Run: headless pygame with SDL's dummy video driver; simulated clock (each Clock.tick advances the game by its frame time, no real sleeping); random seed 0; keys injected as events and as key.get_pressed() state; mouse plan: one left click at the window centre at the start of phase 2, then a move to the lower-right quarter at the start of phase 3; restart key R tapped at the start of phases 3 and 4.
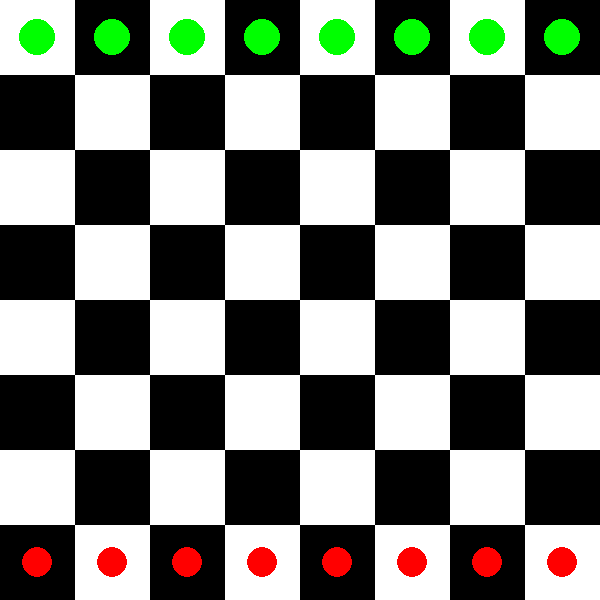
Frame 1 of 4 · flips 1–60 · no input
Frame 2 of 4 · flips 61–180 · clicked the window centre · tapped SPACE, RETURN · held RIGHT (→), D · screen unchanged from frame 1, image omitted
Frame 3 of 4 · flips 181–300 · moved the mouse to the lower-right quarter · tapped R · held DOWN (↓), S · screen unchanged from frame 2, image omitted
Frame 4 of 4 · flips 301–420 · tapped R · held LEFT (←), A, UP (↑), W · screen unchanged from frame 3, image omitted

The pygame program that drew these frames:

import pygame
import random

BOARD_SIZE = 8
SQUARE_SIZE = 75
WINDOW_SIZE = BOARD_SIZE * SQUARE_SIZE
WHITE = (255, 255, 255)
BLACK = (0, 0, 0)
GREEN = (0, 255, 0)
RED = (255, 0, 0)
GRAY = (100, 100, 100)
FPS = 30

pygame.init()

window = pygame.display.set_mode((WINDOW_SIZE, WINDOW_SIZE))
pygame.display.set_caption('Bauernschach')

pawn_types = {
    "standard": {
        "advance": 1,
        "capture": [(1, -1), (1, 1)]
    },
    "enhanced": {
        "advance": 1,
        "capture": [(1, -1), (1, 1)],
        "special": [(1, -1), (1, 1)]  
    }
}

def draw_board(window, player_pawns, ai_pawns, possible_moves=[]):
    window.fill(WHITE)
    for row in range(BOARD_SIZE):
        for col in range(BOARD_SIZE):
            rect = pygame.Rect(col * SQUARE_SIZE, row * SQUARE_SIZE, SQUARE_SIZE, SQUARE_SIZE)
            pygame.draw.rect(window, BLACK if (row + col) % 2 else WHITE, rect)
            if (row, col) in player_pawns:
                pygame.draw.circle(window, RED, rect.center, SQUARE_SIZE // 5)
            elif (row, col) in ai_pawns:
                pygame.draw.circle(window, GREEN, rect.center, SQUARE_SIZE // 4)
            if (row, col) in possible_moves:
                pygame.draw.circle(window, GRAY, rect.center, SQUARE_SIZE // 8)

def is_move_valid(move, player_pawns, ai_pawns, is_player_turn):
    row, col = move
    if not (0 <= row < BOARD_SIZE and 0 <= col < BOARD_SIZE):
        return False  
    if is_player_turn and move in player_pawns:
        return False 
    if not is_player_turn and move in ai_pawns:
        return False  
    return True

def update_state(tokens, move, won):
    if won:
        if move in tokens:
            tokens[move] += 1
        else:
            tokens[move] = 2  
    else:
        if move in tokens:
            tokens[move] -= 1  
            if tokens[move] <= 0:
                del tokens[move] 
        else:
            tokens[move] = -1

def get_possible_moves(pos, player_pawns, ai_pawns, is_player_turn):
    row, col = pos
    direction = -1 if is_player_turn else 1  # Spieler bewegt sich nach oben (-1), KI nach unten (+1)
    enemy_pawns = ai_pawns if is_player_turn else player_pawns
    moves = []
    
    if (row + direction, col) not in player_pawns and (row + direction, col) not in ai_pawns and 0 <= row + direction < BOARD_SIZE:
        moves.append((row + direction, col))
    
    if col - 1 >= 0 and (row + direction, col - 1) in enemy_pawns:
        moves.append((row + direction, col - 1))
    if col + 1 < BOARD_SIZE and (row + direction, col + 1) in enemy_pawns:
        moves.append((row + direction, col + 1))
    return moves

def make_ai_move(ai_pawns, player_pawns):
    print("pawns attempt to move")
    if ai_pawns:
        selected_pawn = random.choice(list(ai_pawns))
        possible_moves = get_possible_moves(selected_pawn, player_pawns, ai_pawns, is_player_turn=False)
        if possible_moves:
            print(f"possible moves:  {possible_moves}")
            print(f"AI selected pawn: {selected_pawn} with possible moves: {possible_moves}")
            ai_pawns.remove(selected_pawn)
            new_position = random.choice(possible_moves)
            ai_pawns.add(new_position)
            if new_position in player_pawns:
                print(f"AI captures player pawn at: {new_position}")
                player_pawns.remove(new_position)
        else:
            print("no possible moves")

def reset_game(player_pawns, ai_pawns, selected_pawn, possible_moves, is_player_turn):
    player_pawns = {(7, 2), (7, 3), (7, 4), (7, 1), (7, 0), (7, 5), (7, 6), (7, 7)}
    ai_pawns = {(0, 2), (0, 3), (0, 4), (0, 1), (0, 0), (0, 5), (0, 6), (0, 7)}
    selected_pawn = None
    possible_moves = []
    is_player_turn = True
    return player_pawns, ai_pawns, selected_pawn, possible_moves, is_player_turn





def main():
    clock = pygame.time.Clock()
    player_pawns = {(7, 2), (7, 3), (7, 4), (7, 1), (7, 0), (7, 5), (7, 6), (7, 7)}
    ai_pawns = {(0, 2), (0, 3), (0, 4), (0, 1), (0, 0), (0, 5), (0, 6), (0, 7)}
    selected_pawn = None
    possible_moves = []
    is_player_turn = True
    running = True
    while running:
        clock.tick(FPS)
        for event in pygame.event.get():
            if event.type == pygame.QUIT:
                running = False
            elif event.type == pygame.KEYDOWN:
                if event.key == pygame.K_r:  # Press 'R' to reset the game
                    player_pawns, ai_pawns, selected_pawn, possible_moves, is_player_turn = reset_game(player_pawns, ai_pawns, selected_pawn, possible_moves, is_player_turn)
            elif event.type == pygame.MOUSEBUTTONDOWN and is_player_turn:
                pos = pygame.mouse.get_pos()
                col = pos[0] // SQUARE_SIZE
                row = pos[1] // SQUARE_SIZE
                clicked_pos = (row, col)
                if selected_pawn and clicked_pos in possible_moves:
                    print(f"Player moves {selected_pawn} to {clicked_pos}")
                    is_player_turn = False
                    player_pawns.remove(selected_pawn)
                    player_pawns.add(clicked_pos)
                    # Check if an enemy pawn is captured
                    if clicked_pos in ai_pawns:
                        print(f"Player captures AI pawn at: {clicked_pos}")
                        ai_pawns.remove(clicked_pos)
                        is_player_turn = False
                        selected_pawn = None
                        possible_moves = []
                    else:
                        selected_pawn = None
                        possible_moves = []
                elif clicked_pos in player_pawns:
                    selected_pawn = clicked_pos
                    possible_moves = get_possible_moves(selected_pawn, player_pawns, ai_pawns, is_player_turn)

        # KI macht ihren Zug nach dem Spieler
        if not is_player_turn:
            print(f"Before AI Move: Player Pawns: {player_pawns}, AI Pawns: {ai_pawns}")
            make_ai_move(ai_pawns, player_pawns)
            print(f"After AI Move: Player Pawns: {player_pawns}, AI Pawns: {ai_pawns}")
            is_player_turn = True

        draw_board(window, player_pawns, ai_pawns, possible_moves)
        pygame.display.flip()

    pygame.quit()

if __name__ == '__main__':
    main()
